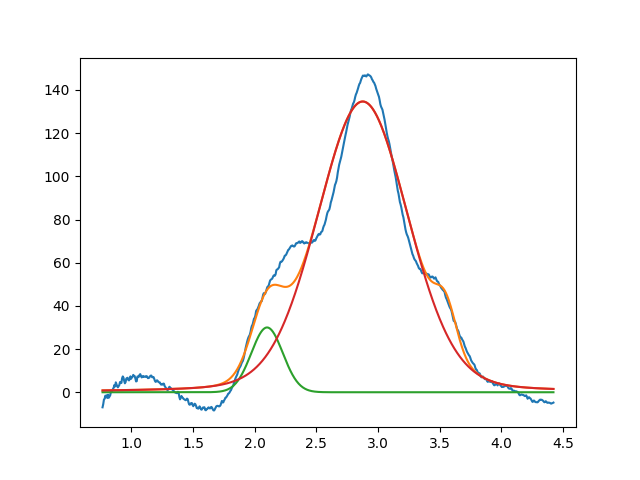

The table this chart was drawn from, first rows:
2.099999999999999645e+00, 2.999999999999999645e+01, 2.999999999999999334e-01, 9.999999999999998890e-01
2.875641348769547800e+00, 1.346551875416084272e+02, 8.688095475217101349e-01, 8.472596725256305028e-01
3.549999999999999378e+00, 1.853685845686414169e+01, 1.999999999999999833e-01, 9.999999999999998890e-01
